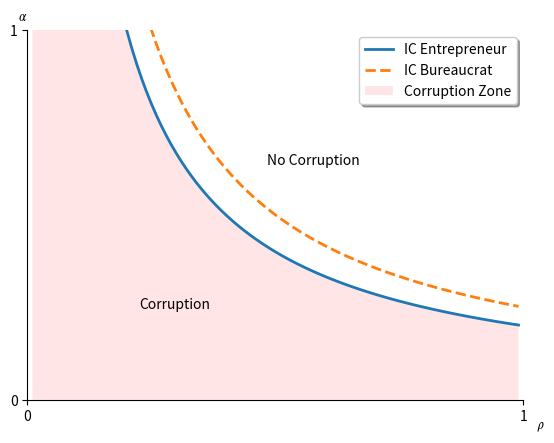

Recreate this plot in Python.
import pandas as pd
import numpy as np
import matplotlib.pyplot as plt 
import matplotlib as mpl
import math
import scipy.stats as ss
from math import sqrt
from scipy.stats import norm
from matplotlib.patches import Polygon


# Indiference Curves
n = 100
x = np.arange(0, 1,1/n )
rho = []
alpha = []
b = 2
pi = 4
F = 6
N = 0.5

alphaIE = [] # -b+(1-alpha )pi + alpha [(1-rho)\pi -rho F) = 0

for i in x:
    alphaIE.append((pi-b)/(i*(pi+F))) # inclinacao da curva de ind é rho^-1*(pi-b)/

alphaIB = []

for i in x:
    alphaIB.append((b)/(i*(b+F))) # inclinacao da curva de ind é rho^-1*(b-pi)/

#Ploting Indiference curves

fig, ax = plt.subplots()

ax.plot(x, alphaIE, linewidth=2)
ax.plot(x, alphaIB,'--', linewidth=2)

fig.add_subplot(ax)

ax.spines['right'].set_visible(False)
ax.spines['top'].set_visible(False)

fig.text(0.92, 0.05, '$𝜌$')
fig.text(0.11, 0.9, '$𝛼$')

ax.fill_between(x, alphaIE, facecolor='red', alpha=0.1)

plt.ylim([0, 1])
plt.xlim([0, 1])
plt.xticks(np.arange(0,1.1,1))
plt.yticks(np.arange(0,1.1,1))
#plt.title('Indiference curves')
plt.legend(('IC Entrepreneur', 'IC Bureaucrat', 'Corruption Zone' ),
           loc='best', shadow=True)

fig.text(0.3, 0.3, 'Corruption')
fig.text(0.5, 0.6, 'No Corruption')
plt.show()

fig.savefig('fig1.pdf')